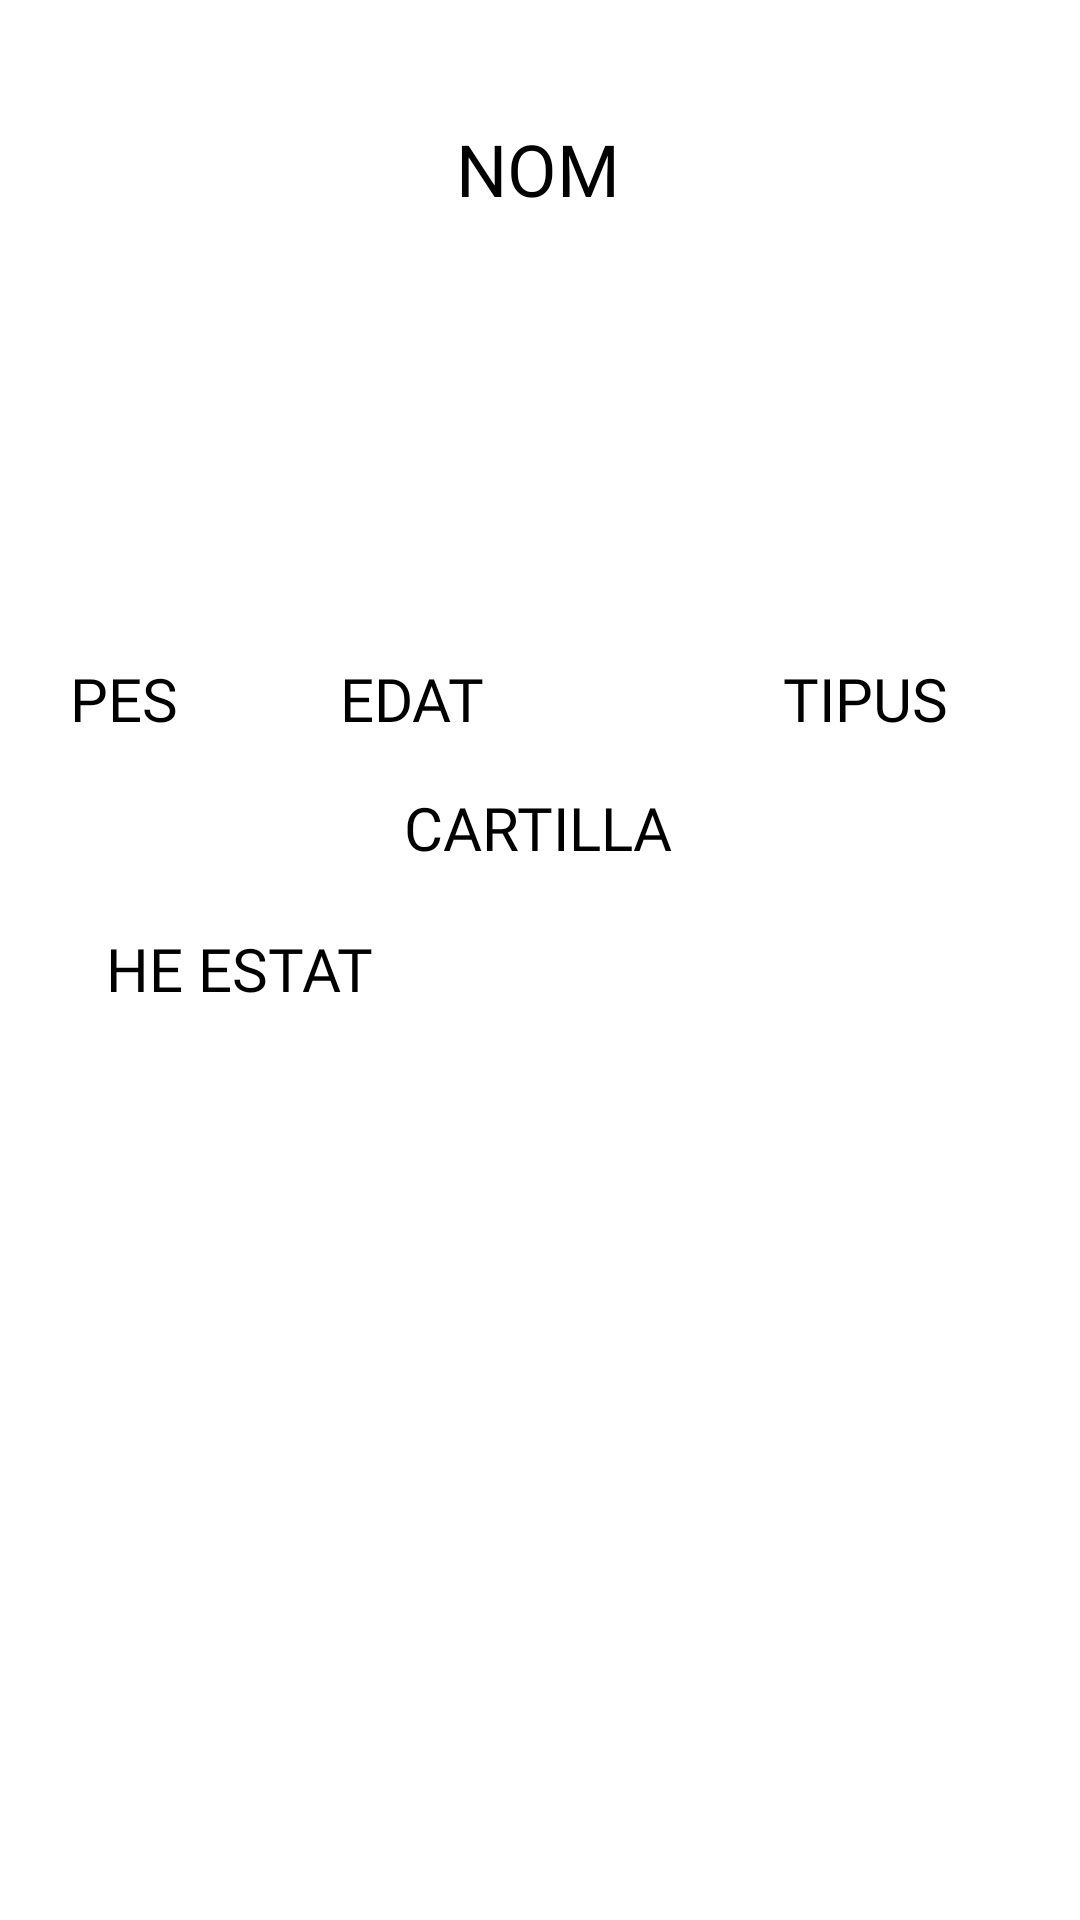

Produce the Android XML layout that renders to this screen, including the resource entries it uses.
<!-- AndroidManifest.xml: application theme Theme.PHF_Android -->
<!-- res/layout/activity_detall_mascota.xml -->
<?xml version="1.0" encoding="utf-8"?>
<androidx.constraintlayout.widget.ConstraintLayout
    xmlns:android="http://schemas.android.com/apk/res/android"
    xmlns:tools="http://schemas.android.com/tools"
    xmlns:app="http://schemas.android.com/apk/res-auto"
    android:layout_width="match_parent"
    android:layout_height="match_parent"
    tools:context=".Activities.ActivityDetallMascota">

  <TextView
      android:id="@+id/txtDetallMascotaHistorial"
      android:layout_width="wrap_content"
      android:layout_height="wrap_content"
      android:layout_marginTop="20dp"
      android:fontFamily="@font/anton"
      android:text="@string/historial"
      android:textAlignment="center"
      android:textColor="@color/black"
      android:textSize="20sp"
      app:layout_constraintEnd_toEndOf="parent"
      app:layout_constraintHorizontal_bias="0.13"
      app:layout_constraintStart_toStartOf="parent"
      app:layout_constraintTop_toBottomOf="@+id/txtDetallMascotaCartilla" />

  <TextView
      android:id="@+id/txtDetallMascotaNom"
      android:layout_width="wrap_content"
      android:layout_height="wrap_content"
      android:layout_marginTop="40dp"
      android:fontFamily="@font/anton"
      android:text="@string/nom"
      android:textAlignment="center"
      android:textColor="@color/black"
      android:textSize="24sp"
      app:layout_constraintEnd_toEndOf="parent"
      app:layout_constraintHorizontal_bias="0.498"
      app:layout_constraintStart_toStartOf="parent"
      app:layout_constraintTop_toTopOf="parent" />

  <TextView
      android:id="@+id/txtDetallMascotaPes"
      android:layout_width="wrap_content"
      android:layout_height="wrap_content"
      android:layout_marginTop="8dp"
      android:fontFamily="@font/anton"
      android:text="@string/pes"
      android:textAlignment="center"
      android:textColor="@color/black"
      android:textSize="20sp"
      app:layout_constraintEnd_toStartOf="@+id/txtDetallMascotaEdat"
      app:layout_constraintHorizontal_bias="0.301"
      app:layout_constraintStart_toStartOf="parent"
      app:layout_constraintTop_toBottomOf="@+id/pcbDetallMascotaFoto" />

  <TextView
      android:id="@+id/txtDetallMascotaTipus"
      android:layout_width="wrap_content"
      android:layout_height="wrap_content"
      android:layout_marginTop="8dp"
      android:layout_marginEnd="44dp"
      android:fontFamily="@font/anton"
      android:text="@string/tipus"
      android:textAlignment="center"
      android:textColor="@color/black"
      android:textSize="20sp"
      app:layout_constraintEnd_toEndOf="parent"
      app:layout_constraintTop_toBottomOf="@+id/pcbDetallMascotaFoto" />

  <TextView
      android:id="@+id/txtDetallMascotaEdat"
      android:layout_width="wrap_content"
      android:layout_height="wrap_content"
      android:layout_marginTop="8dp"
      android:layout_marginEnd="100dp"
      android:fontFamily="@font/anton"
      android:text="@string/edat"
      android:textAlignment="center"
      android:textColor="@color/black"
      android:textSize="20sp"
      app:layout_constraintEnd_toStartOf="@+id/txtDetallMascotaTipus"
      app:layout_constraintTop_toBottomOf="@+id/pcbDetallMascotaFoto" />

  <TextView
      android:id="@+id/txtDetallMascotaCartilla"
      android:layout_width="wrap_content"
      android:layout_height="wrap_content"
      android:layout_marginTop="16dp"
      android:fontFamily="@font/anton"
      android:text="@string/cartilla"
      android:textAlignment="center"
      android:textColor="@color/black"
      android:textSize="20sp"
      app:layout_constraintEnd_toEndOf="parent"
      app:layout_constraintHorizontal_bias="0.498"
      app:layout_constraintStart_toStartOf="parent"
      app:layout_constraintTop_toBottomOf="@+id/txtDetallMascotaEdat" />

  <ImageView
      android:id="@+id/pcbDetallMascotaFoto"
      android:layout_width="130dp"
      android:layout_height="127dp"
      android:layout_marginTop="12dp"
      app:layout_constraintEnd_toEndOf="parent"
      app:layout_constraintHorizontal_bias="0.498"
      app:layout_constraintStart_toStartOf="parent"
      app:layout_constraintTop_toBottomOf="@+id/txtDetallMascotaNom"
      tools:srcCompat="@drawable/logophf" />

  <androidx.recyclerview.widget.RecyclerView
      android:id="@+id/lisDetallMascotaHistorial"
      android:layout_width="0dp"
      android:layout_height="0dp"
      android:layout_marginTop="20dp"
      app:layoutManager="androidx.recyclerview.widget.LinearLayoutManager"
      app:layout_constraintBottom_toBottomOf="parent"
      app:layout_constraintEnd_toEndOf="parent"
      app:layout_constraintStart_toStartOf="parent"
      app:layout_constraintTop_toBottomOf="@+id/txtDetallMascotaHistorial" />
</androidx.constraintlayout.widget.ConstraintLayout>
<!-- resources referenced by this layout -->
<resources>
  <color name="black">#FF000000</color>
  <!-- drawable logophf: png bitmap (drawable-v24, 90414 bytes) -->
  <string name="cartilla">CARTILLA</string>
  <string name="edat">EDAT</string>
  <string name="historial">HE ESTAT</string>
  <string name="nom">NOM</string>
  <string name="pes">PES</string>
  <string name="tipus">TIPUS</string>
  <style name="Theme.PHF_Android" parent="Theme.MaterialComponents.DayNight.NoActionBar">
          
          <item name="colorPrimary">@color/purple_500</item>
          <item name="colorPrimaryVariant">@color/purple_700</item>
          <item name="colorOnPrimary">@color/white</item>
          
          <item name="colorSecondary">@color/teal_200</item>
          <item name="colorSecondaryVariant">@color/teal_700</item>
          <item name="colorOnSecondary">@color/black</item>
          
          <item name="android:statusBarColor" tools:targetApi="l">?attr/colorPrimaryVariant</item>
          
      </style>
  <color name="purple_500">#FF6200EE</color>
  <color name="purple_700">#FF3700B3</color>
  <color name="white">#FFFFFFFF</color>
  <color name="teal_200">#FF03DAC5</color>
  <color name="teal_700">#FF018786</color>
</resources>
